Labelled photos from "images", an image-classification folder in JunmyeongPark/yolo26_kant. The possible labels are: knob, sign green, sign off, sign red, sign yellow.

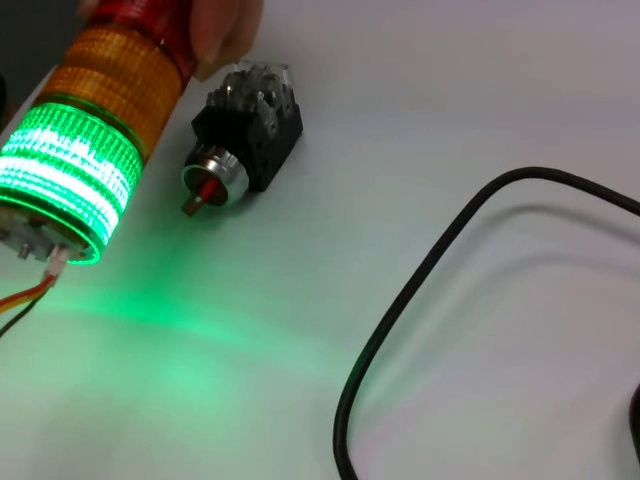
Label: knob

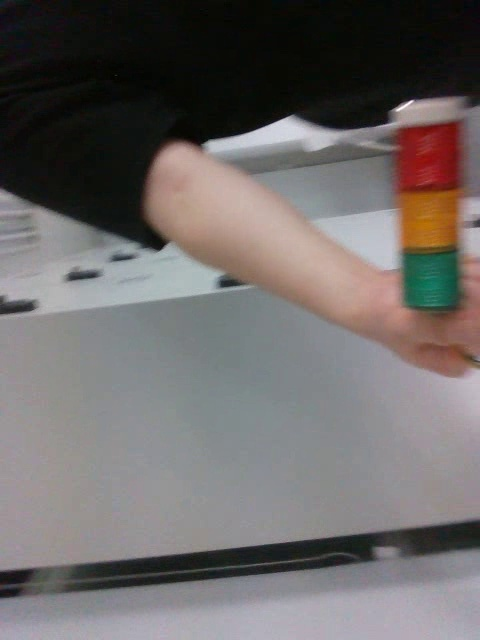
Label: sign off

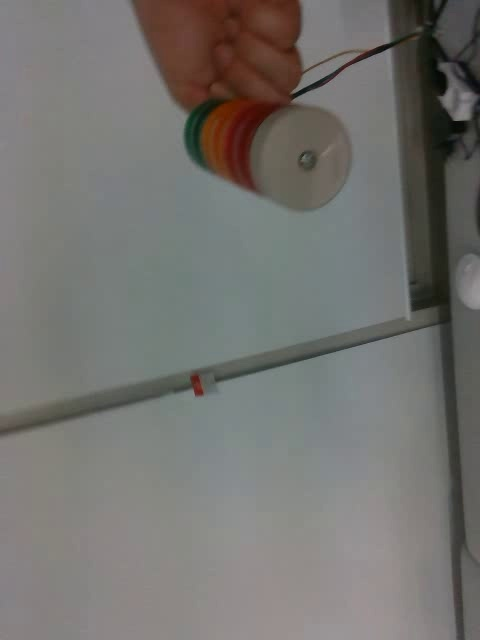
Label: sign off

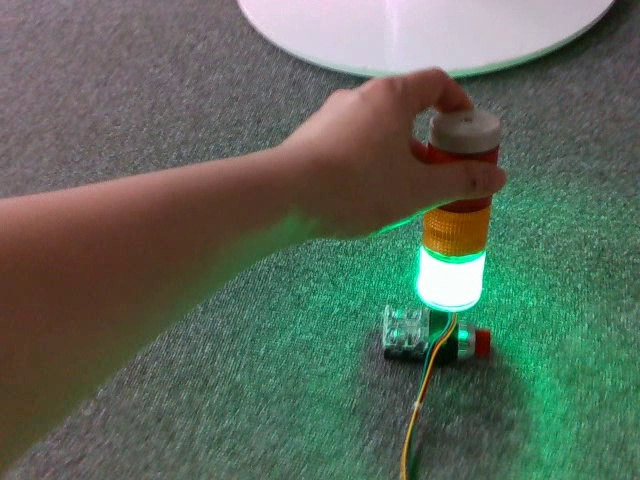
Label: knob

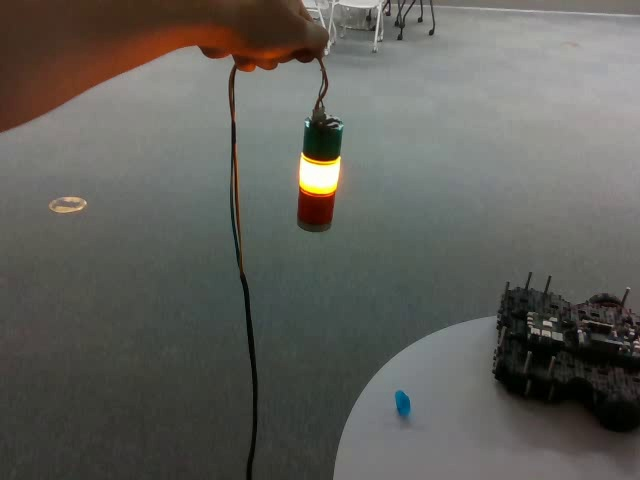
Label: sign yellow

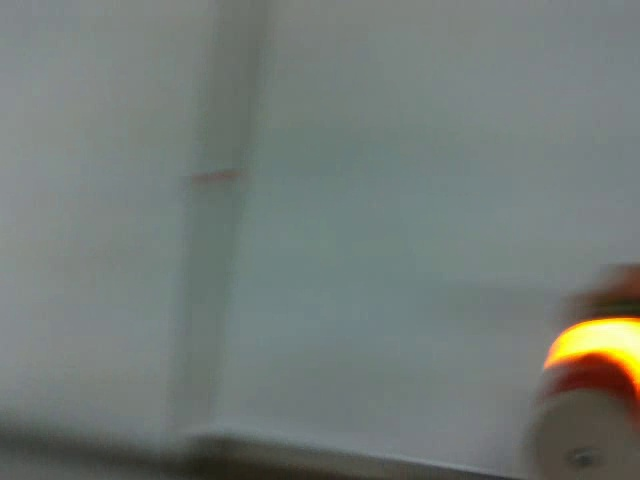
Label: sign yellow
